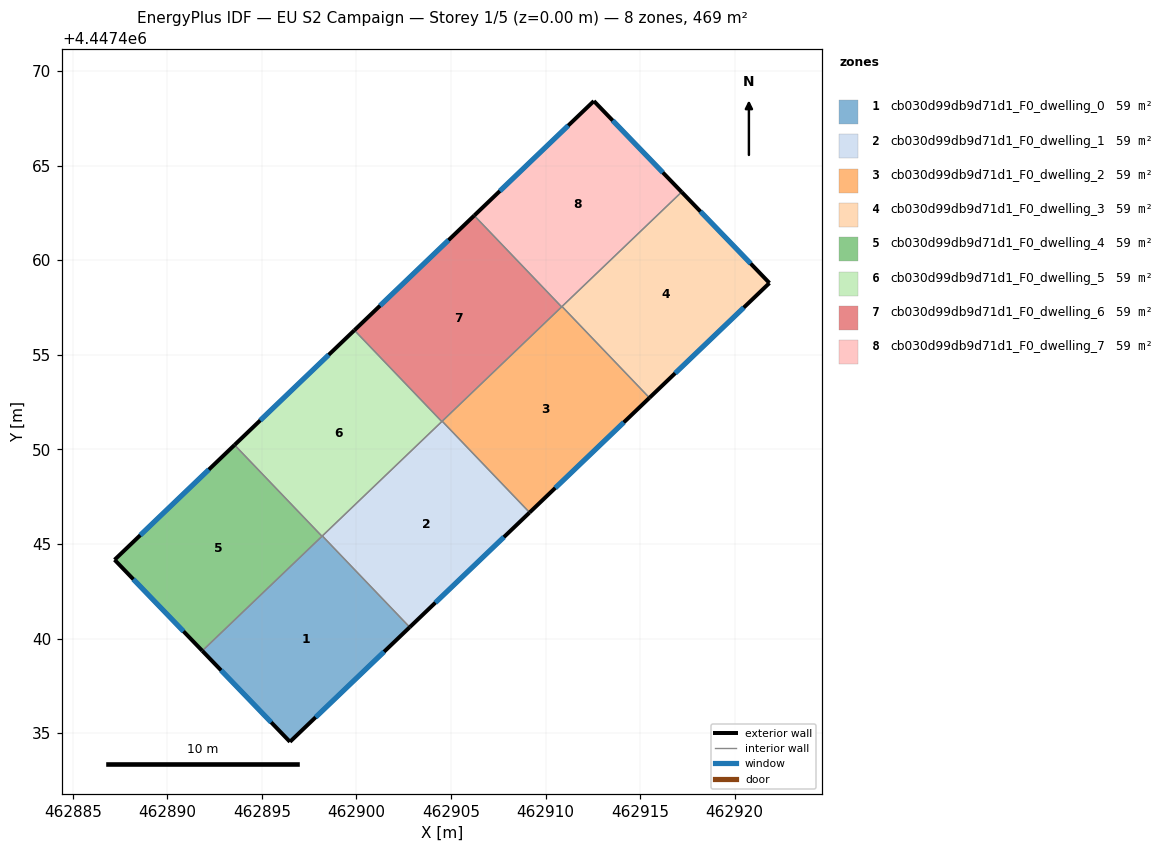
=== STOREY PLAN SPEC (per zone: floor XY polygon, exterior-wall plan segments, windows/doors) ===
zone 1: cb030d99db9d71d1_F0_dwelling_0  (58.6 m²)
  floor: (462898.20, 4447445.43) (462902.82, 4447440.60) (462896.48, 4447434.54) (462891.85, 4447439.35)
  exterior wall: (462896.48, 4447434.54) – (462902.82, 4447440.60)  [8.8 m]
    window: (462897.84, 4447435.84) – (462901.46, 4447439.30)  [8.6 m²]
  exterior wall: (462891.85, 4447439.35) – (462896.48, 4447434.54)  [6.7 m]
    window: (462892.84, 4447438.32) – (462895.49, 4447435.57)  [6.5 m²]
  interior walls: 3
zone 2: cb030d99db9d71d1_F0_dwelling_1  (58.6 m²)
  floor: (462904.53, 4447451.50) (462909.16, 4447446.67) (462902.82, 4447440.60) (462898.20, 4447445.43)
  exterior wall: (462902.82, 4447440.60) – (462909.16, 4447446.67)  [8.8 m]
    window: (462904.17, 4447441.90) – (462907.80, 4447445.37)  [8.6 m²]
  interior walls: 4
zone 3: cb030d99db9d71d1_F0_dwelling_2  (58.6 m²)
  floor: (462910.87, 4447457.56) (462915.49, 4447452.73) (462909.16, 4447446.67) (462904.53, 4447451.50)
  exterior wall: (462909.16, 4447446.67) – (462915.49, 4447452.73)  [8.8 m]
    window: (462910.51, 4447447.97) – (462914.14, 4447451.43)  [8.6 m²]
  interior walls: 4
zone 4: cb030d99db9d71d1_F0_dwelling_3  (58.6 m²)
  floor: (462917.20, 4447463.62) (462921.84, 4447458.80) (462915.49, 4447452.73) (462910.87, 4447457.56)
  exterior wall: (462921.84, 4447458.80) – (462917.20, 4447463.62)  [6.7 m]
    window: (462920.85, 4447459.83) – (462918.19, 4447462.59)  [6.6 m²]
  exterior wall: (462915.49, 4447452.73) – (462921.84, 4447458.80)  [8.8 m]
    window: (462916.85, 4447454.03) – (462920.48, 4447457.50)  [8.6 m²]
  interior walls: 2
zone 5: cb030d99db9d71d1_F0_dwelling_4  (58.6 m²)
  floor: (462893.55, 4447450.24) (462898.18, 4447445.41) (462891.85, 4447439.35) (462887.21, 4447444.17)
  exterior wall: (462887.21, 4447444.17) – (462891.85, 4447439.35)  [6.7 m]
    window: (462888.20, 4447443.13) – (462890.85, 4447440.38)  [6.6 m²]
  exterior wall: (462893.55, 4447450.24) – (462887.21, 4447444.17)  [8.8 m]
    window: (462892.19, 4447448.94) – (462888.57, 4447445.47)  [8.6 m²]
  interior walls: 2
zone 6: cb030d99db9d71d1_F0_dwelling_5  (58.6 m²)
  floor: (462899.89, 4447456.30) (462904.51, 4447451.48) (462898.18, 4447445.41) (462893.55, 4447450.24)
  exterior wall: (462899.89, 4447456.30) – (462893.55, 4447450.24)  [8.8 m]
    window: (462898.53, 4447455.01) – (462894.91, 4447451.54)  [8.6 m²]
  interior walls: 4
zone 7: cb030d99db9d71d1_F0_dwelling_6  (58.6 m²)
  floor: (462906.23, 4447462.37) (462910.85, 4447457.54) (462904.51, 4447451.48) (462899.89, 4447456.30)
  exterior wall: (462906.23, 4447462.37) – (462899.89, 4447456.30)  [8.8 m]
    window: (462904.87, 4447461.07) – (462901.25, 4447457.60)  [8.6 m²]
  interior walls: 4
zone 8: cb030d99db9d71d1_F0_dwelling_7  (58.6 m²)
  floor: (462912.55, 4447468.43) (462917.20, 4447463.62) (462910.85, 4447457.54) (462906.23, 4447462.37)
  exterior wall: (462917.20, 4447463.62) – (462912.55, 4447468.43)  [6.7 m]
    window: (462916.20, 4447464.65) – (462913.55, 4447467.40)  [6.6 m²]
  exterior wall: (462912.55, 4447468.43) – (462906.23, 4447462.37)  [8.8 m]
    window: (462911.20, 4447467.13) – (462907.58, 4447463.67)  [8.6 m²]
  interior walls: 3

=== DERIVED (storey summary) ===
Building: EU S2 Campaign
Storey: 1 of 5  (floor level z = 0.00 m)
Storey gross floor area: 469.1 m²
Zones on this storey: 8
  - cb030d99db9d71d1_F0_dwelling_0: floor 58.6 m²; exterior wall 15.4 m (46.3 m²); 2 window(s) 15.1 m²; WWR 32.7%
  - cb030d99db9d71d1_F0_dwelling_1: floor 58.6 m²; exterior wall 8.8 m (26.3 m²); 1 window(s) 8.6 m²; WWR 32.7%
  - cb030d99db9d71d1_F0_dwelling_2: floor 58.6 m²; exterior wall 8.8 m (26.3 m²); 1 window(s) 8.6 m²; WWR 32.7%
  - cb030d99db9d71d1_F0_dwelling_3: floor 58.6 m²; exterior wall 15.5 m (46.4 m²); 2 window(s) 15.2 m²; WWR 32.7%
  - cb030d99db9d71d1_F0_dwelling_4: floor 58.6 m²; exterior wall 15.5 m (46.4 m²); 2 window(s) 15.2 m²; WWR 32.7%
  - cb030d99db9d71d1_F0_dwelling_5: floor 58.6 m²; exterior wall 8.8 m (26.3 m²); 1 window(s) 8.6 m²; WWR 32.7%
  - cb030d99db9d71d1_F0_dwelling_6: floor 58.6 m²; exterior wall 8.8 m (26.3 m²); 1 window(s) 8.6 m²; WWR 32.7%
  - cb030d99db9d71d1_F0_dwelling_7: floor 58.6 m²; exterior wall 15.4 m (46.3 m²); 2 window(s) 15.1 m²; WWR 32.7%
Zone adjacency (shared interzone walls):
  - cb030d99db9d71d1_F0_dwelling_0 ↔ cb030d99db9d71d1_F0_dwelling_1
  - cb030d99db9d71d1_F0_dwelling_0 ↔ cb030d99db9d71d1_F0_dwelling_4
  - cb030d99db9d71d1_F0_dwelling_0 ↔ cb030d99db9d71d1_F0_dwelling_5
  - cb030d99db9d71d1_F0_dwelling_1 ↔ cb030d99db9d71d1_F0_dwelling_2
  - cb030d99db9d71d1_F0_dwelling_1 ↔ cb030d99db9d71d1_F0_dwelling_5
  - cb030d99db9d71d1_F0_dwelling_1 ↔ cb030d99db9d71d1_F0_dwelling_6
  - cb030d99db9d71d1_F0_dwelling_2 ↔ cb030d99db9d71d1_F0_dwelling_3
  - cb030d99db9d71d1_F0_dwelling_2 ↔ cb030d99db9d71d1_F0_dwelling_6
  - cb030d99db9d71d1_F0_dwelling_2 ↔ cb030d99db9d71d1_F0_dwelling_7
  - cb030d99db9d71d1_F0_dwelling_3 ↔ cb030d99db9d71d1_F0_dwelling_7
  - cb030d99db9d71d1_F0_dwelling_4 ↔ cb030d99db9d71d1_F0_dwelling_5
  - cb030d99db9d71d1_F0_dwelling_5 ↔ cb030d99db9d71d1_F0_dwelling_6
  - cb030d99db9d71d1_F0_dwelling_6 ↔ cb030d99db9d71d1_F0_dwelling_7